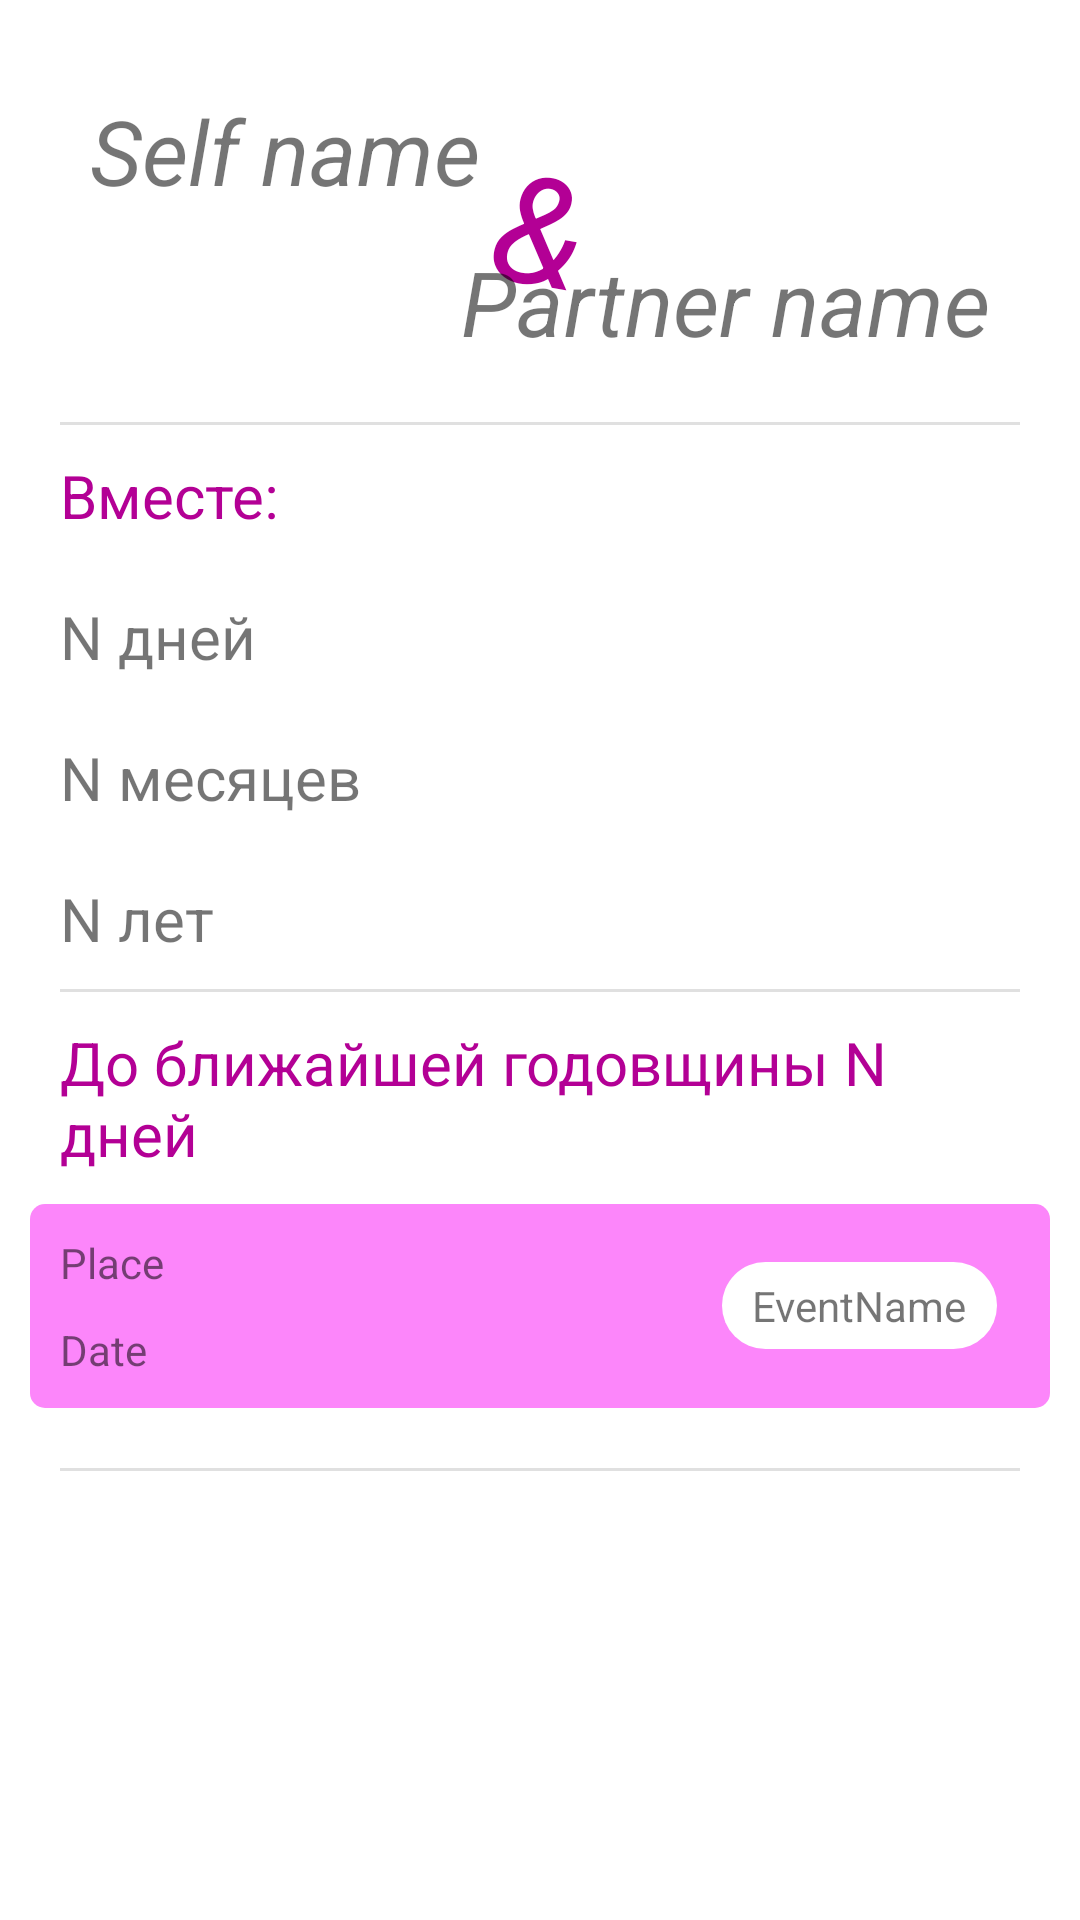

Write the Android layout XML for this screen, with the resource values it uses.
<!-- AndroidManifest.xml: application theme Theme.LoversDiary -->
<!-- res/layout/home_fragment.xml -->
<?xml version="1.0" encoding="utf-8"?>
<androidx.coordinatorlayout.widget.CoordinatorLayout xmlns:android="http://schemas.android.com/apk/res/android"
    xmlns:app="http://schemas.android.com/apk/res-auto"
    android:layout_width="match_parent"
    android:layout_height="match_parent"
    xmlns:tools="http://schemas.android.com/tools"
    android:padding="10dp"
    android:id="@+id/homeFragment">

    <androidx.core.widget.NestedScrollView
        android:layout_width="match_parent"
        android:layout_height="match_parent">

        <LinearLayout
            android:id="@+id/linearLayout"
            android:layout_width="match_parent"
            android:layout_height="match_parent"
            android:orientation="vertical">

            <androidx.constraintlayout.widget.ConstraintLayout
                android:layout_width="match_parent"
                android:layout_height="wrap_content"
                app:layout_anchor="@+id/linearLayout"
                app:layout_anchorGravity="center">

                <TextView
                    android:id="@+id/homeFrgSelfNameView"
                    android:layout_width="wrap_content"
                    android:layout_height="wrap_content"
                    android:layout_marginStart="20dp"
                    android:layout_marginTop="20dp"
                    android:text="@string/home_frg_self_name"
                    android:textSize="30sp"
                    android:textStyle="italic"
                    app:layout_constraintStart_toStartOf="parent"
                    app:layout_constraintTop_toTopOf="parent" />

                <TextView
                    android:id="@+id/homeFrgAndView"
                    android:layout_width="wrap_content"
                    android:layout_height="wrap_content"
                    android:rotation="10"
                    android:text="@string/home_frg_and"
                    android:textColor="@color/purple_700"
                    android:textSize="50sp"
                    android:textStyle="italic"
                    app:layout_constraintBottom_toBottomOf="parent"
                    app:layout_constraintEnd_toEndOf="parent"
                    app:layout_constraintStart_toStartOf="parent"
                    app:layout_constraintTop_toTopOf="parent" />

                <TextView
                    android:id="@+id/homeFrgPartnerNameView"
                    android:layout_width="wrap_content"
                    android:layout_height="wrap_content"
                    android:layout_marginTop="10dp"
                    android:layout_marginEnd="20dp"
                    android:layout_marginBottom="20dp"
                    android:text="@string/home_frg_partner_name"
                    android:textSize="30sp"
                    android:textStyle="italic"
                    app:layout_constraintBottom_toBottomOf="parent"
                    app:layout_constraintEnd_toEndOf="parent"
                    app:layout_constraintTop_toBottomOf="@+id/homeFrgSelfNameView" />

            </androidx.constraintlayout.widget.ConstraintLayout>

            <View
                android:id="@+id/divider1"
                android:layout_width="match_parent"
                android:layout_height="1dp"
                android:layout_marginStart="10dp"
                android:layout_marginEnd="10dp"
                android:background="?android:attr/listDivider" />

            <TextView
                android:id="@+id/homeFrgText1View"
                android:layout_width="match_parent"
                android:layout_height="wrap_content"
                android:padding="10dp"
                android:text="Вместе:"
                android:textColor="@color/purple_700"
                android:textSize="20sp"/>

            <TextView
                android:id="@+id/homeFrgDaysView"
                android:layout_width="match_parent"
                android:layout_height="wrap_content"
                android:padding="10dp"
                android:text="N дней"
                android:textSize="20sp"/>
            <TextView
                android:id="@+id/homeFrgMonthsView"
                android:layout_width="match_parent"
                android:layout_height="wrap_content"
                android:padding="10dp"
                android:text="N месяцев"
                android:textSize="20sp"/>
            <TextView
                android:id="@+id/homeFrgYearsView"
                android:layout_width="match_parent"
                android:layout_height="wrap_content"
                android:padding="10dp"
                android:text="N лет"
                android:textSize="20sp"/>

            <View
                android:id="@+id/divider2"
                android:layout_width="match_parent"
                android:layout_height="1dp"
                android:layout_marginStart="10dp"
                android:layout_marginEnd="10dp"
                android:background="?android:attr/listDivider" />

            <TextView
                android:id="@+id/homeFrgTimeLeftView"
                android:layout_width="match_parent"
                android:layout_height="wrap_content"
                android:padding="10dp"
                android:text="До ближайшей годовщины N дней"
                android:textColor="@color/purple_700"
                android:textSize="20sp"/>

            <LinearLayout
                android:id="@+id/homeFrgMomentItem"
                android:layout_width="match_parent"
                android:layout_height="match_parent"
                android:orientation="vertical"
                android:layout_marginBottom="20dp"
                android:padding="10dp"
                android:background="@drawable/moment_item_fragment">

                <LinearLayout
                    android:layout_width="match_parent"
                    android:layout_height="wrap_content"
                    android:orientation="horizontal">

                    <LinearLayout
                        android:layout_width="match_parent"
                        android:layout_height="wrap_content"
                        android:layout_weight="1"
                        android:orientation="vertical">

                        <TextView
                            android:id="@+id/momentItemPlaceView"
                            android:layout_width="wrap_content"
                            android:layout_height="wrap_content"
                            android:layout_marginBottom="10dp"
                            android:text="Place" />

                        <TextView
                            android:id="@+id/momentItemDateView"
                            android:layout_width="wrap_content"
                            android:layout_height="wrap_content"
                            android:text="Date" />

                    </LinearLayout>

                    <LinearLayout
                        android:layout_width="match_parent"
                        android:layout_height="match_parent"
                        android:layout_weight="2"
                        android:gravity="center"
                        android:orientation="vertical">

                        <TextView
                            android:id="@+id/momentItemEventView"
                            android:layout_width="wrap_content"
                            android:layout_height="wrap_content"
                            android:background="@drawable/event_item_container"
                            android:text="EventName" />

                    </LinearLayout>

                </LinearLayout>

            </LinearLayout>

            <View
                android:id="@+id/divider4"
                android:layout_width="match_parent"
                android:layout_height="1dp"
                android:layout_marginStart="10dp"
                android:layout_marginEnd="10dp"
                android:layout_marginBottom="10dp"
                android:background="?android:attr/listDivider" />

            <androidx.recyclerview.widget.RecyclerView
                android:id="@+id/homeFrgImagesList"
                android:layout_width="match_parent"
                android:layout_height="wrap_content"
                tools:listitem="@layout/home_photo_item_fragment"/>

        </LinearLayout>

    </androidx.core.widget.NestedScrollView>

</androidx.coordinatorlayout.widget.CoordinatorLayout>
<!-- res/layout/home_photo_item_fragment.xml (included above) -->
<?xml version="1.0" encoding="utf-8"?>
<RelativeLayout
    xmlns:android="http://schemas.android.com/apk/res/android"
    xmlns:app="http://schemas.android.com/apk/res-auto"
    xmlns:tools="http://schemas.android.com/tools"
    android:layout_width="match_parent"
    android:layout_height="wrap_content">

        <ImageView
            android:id="@+id/photoItemFrgImageView"
            android:adjustViewBounds="true"
            android:layout_width="match_parent"
            android:scaleType="centerCrop"
            android:layout_height="200dp"
            android:layout_margin="2dp"
            tools:srcCompat="@tools:sample/avatars" />

</RelativeLayout>
<!-- resources referenced by this layout -->
<resources>
  <color name="purple_700">#B30095</color>
  <!-- drawable event_item_container (drawable) -->
  <?xml version="1.0" encoding="utf-8"?>
  <shape
      xmlns:android="http://schemas.android.com/apk/res/android">
  
      <solid
          android:color="@color/white" />
  
      <padding
          android:left="10dp"
          android:right="10dp"
          android:top="5dp"
          android:bottom="5dp"/>
  
      <corners
          android:radius="20dp"/>
  
  </shape>
  <!-- drawable moment_item_fragment (drawable) -->
  <?xml version="1.0" encoding="utf-8"?>
  <shape
      xmlns:android="http://schemas.android.com/apk/res/android">
  
      <solid
          android:color="@color/purple_200" />
      <corners
          android:radius="5dp"/>
  
  </shape>
  <string name="home_frg_and">&amp;</string>
  <string name="home_frg_partner_name">Partner name</string>
  <string name="home_frg_self_name">Self name</string>
  <style name="Theme.LoversDiary" parent="Theme.MaterialComponents.DayNight.DarkActionBar">
          
          <item name="colorPrimary">@color/purple_500</item>
          <item name="colorPrimaryVariant">@color/purple_700</item>
          <item name="colorOnPrimary">@color/white</item>
          
          <item name="colorSecondary">@color/teal_200</item>
          <item name="colorSecondaryVariant">@color/teal_700</item>
          <item name="colorOnSecondary">@color/black</item>
          
          <item name="android:statusBarColor" tools:targetApi="l">?attr/colorPrimaryVariant</item>
          
          <item name="android:navigationBarColor" tools:targetApi="lollipop">@color/purple_700</item>
  
      </style>
  <color name="white">#FFFFFFFF</color>
  <color name="purple_200">#FC86FA</color>
  <color name="purple_500">#EE00B3</color>
  <color name="teal_200">#EA0BAB</color>
  <color name="teal_700">#A500B1</color>
  <color name="black">#FF000000</color>
</resources>
